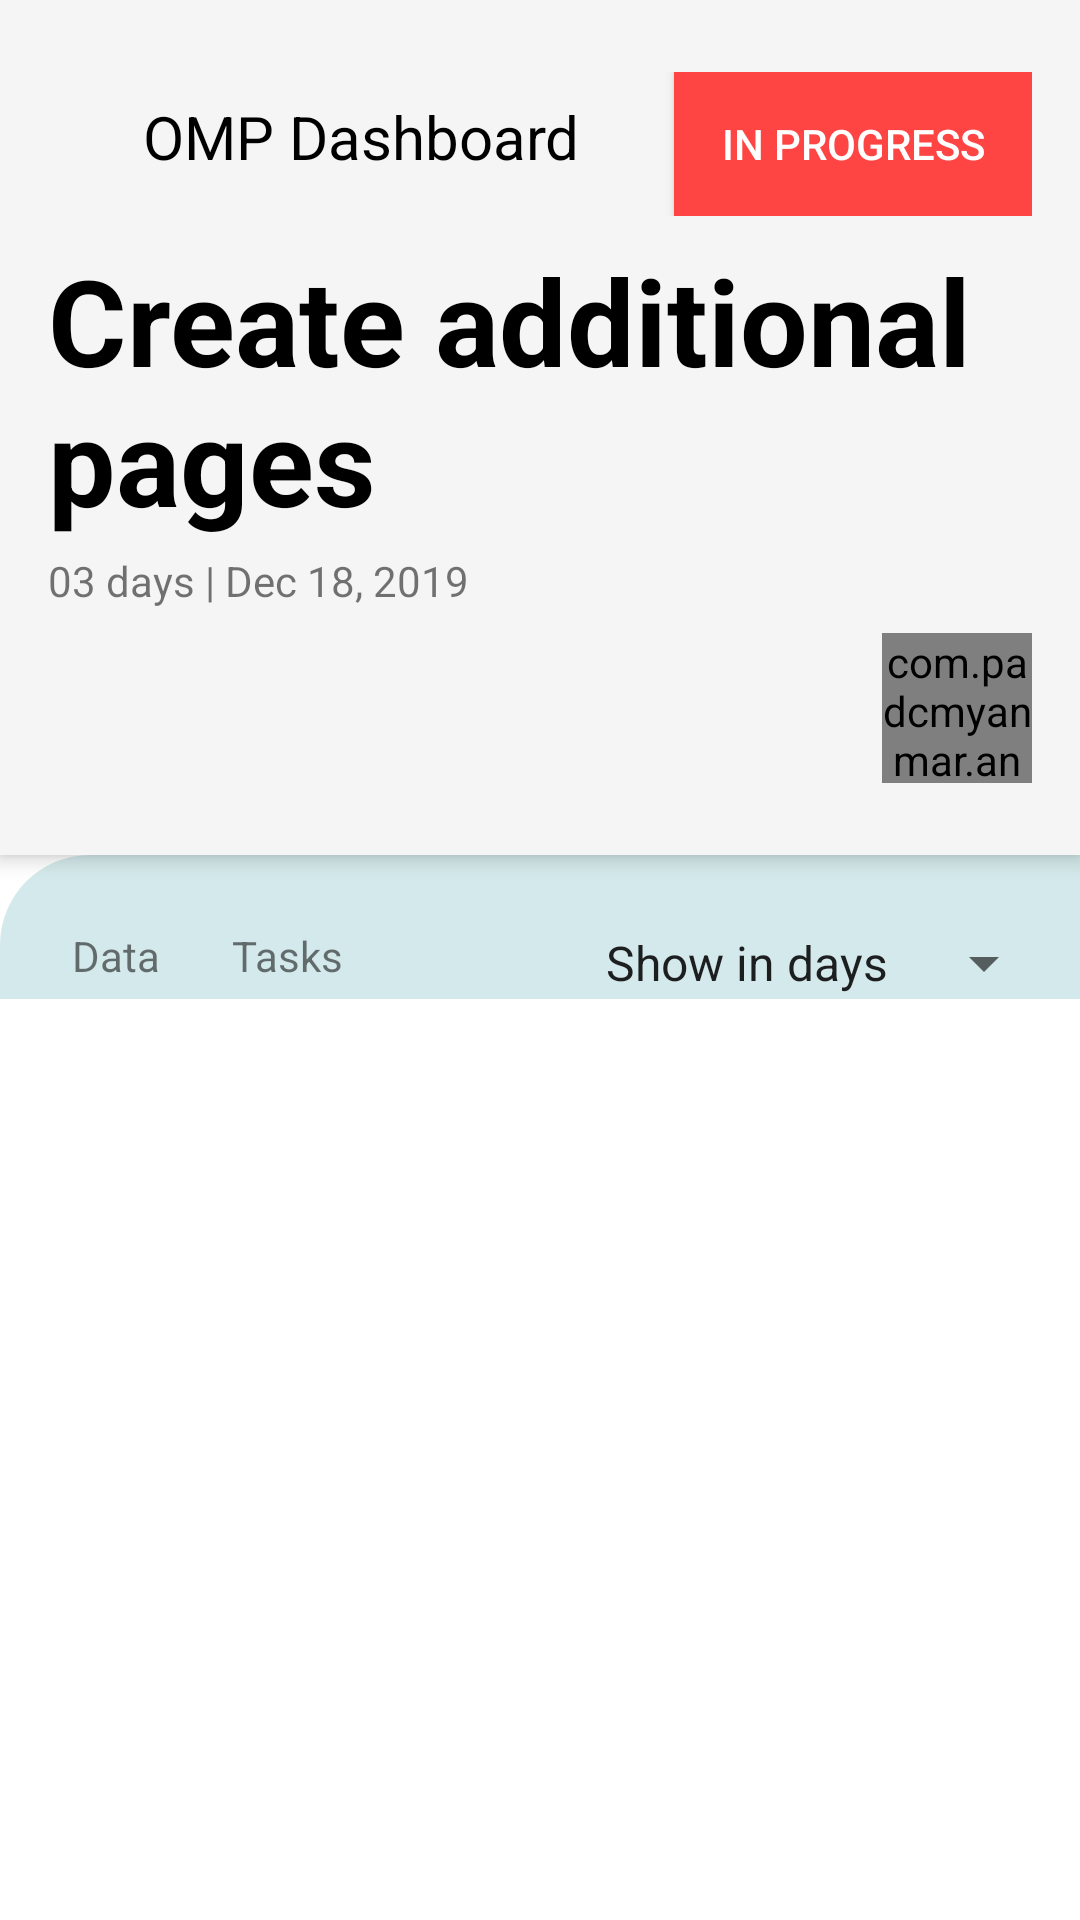

Reconstruct the res/layout file that produces this screen, plus the resources it refers to.
<!-- AndroidManifest.xml: activity theme Theme.MaterialComponents.Light.NoActionBar -->
<!-- res/layout/activity_main.xml -->
<?xml version="1.0" encoding="utf-8"?>
<androidx.coordinatorlayout.widget.CoordinatorLayout xmlns:android="http://schemas.android.com/apk/res/android"
    xmlns:app="http://schemas.android.com/apk/res-auto"
    xmlns:tools="http://schemas.android.com/tools"
    android:layout_width="match_parent"
    android:layout_height="match_parent"
    android:background="@android:color/white"
    tools:context=".activities.MainActivity">

    <com.google.android.material.appbar.AppBarLayout
        android:id="@+id/appbar"
        android:layout_width="match_parent"
        android:layout_height="wrap_content"
        android:theme="@style/AppTheme.AppBarOverlay">
        <androidx.appcompat.widget.Toolbar
            android:layout_width="match_parent"
            android:layout_height="wrap_content">

            <RelativeLayout
                android:id="@+id/rl"
                android:layout_width="match_parent"
                android:layout_height="wrap_content"
                android:layout_marginStart="@dimen/margin_medium_2"
                android:layout_marginEnd="@dimen/margin_medium_2"
                android:layout_marginBottom="@dimen/margin_large"
                android:layout_marginTop="@dimen/margin_large">
                <LinearLayout
                    android:id="@+id/ll"
                    android:orientation="horizontal"
                    android:layout_width="match_parent"
                    android:layout_height="wrap_content"
                    android:weightSum="4">

                    <ImageView
                        android:id="@+id/ivBack"
                        android:src="@drawable/ic_keyboard_arrow_left_black_24dp"
                        android:layout_width="wrap_content"
                        android:layout_height="match_parent"
                        android:layout_weight="1"/>
                    <TextView
                        android:id="@+id/tvTitle"
                        android:text="@string/txt_omp_dashboard"
                        android:textColor="@android:color/black"
                        android:textSize="@dimen/text_regular_3x"
                        android:layout_width="wrap_content"
                        android:layout_height="match_parent"
                        android:paddingTop="@dimen/margin_medium"
                        android:layout_marginStart="@dimen/margin_medium_2"
                        android:layout_weight="2"/>
                    <Button
                        android:id="@+id/tvProgress"
                        android:layout_width="wrap_content"
                        android:layout_height="wrap_content"
                        android:textColor="@android:color/white"
                        android:paddingStart="@dimen/margin_medium"
                        android:paddingEnd="@dimen/margin_medium"
                        android:paddingTop="@dimen/margin_small"
                        android:paddingBottom="@dimen/margin_small"
                        android:layout_weight="1"
                        android:backgroundTint="@android:color/holo_red_light"
                        android:background="@android:color/holo_red_light"
                        android:text="@string/txt_in_progress"/>
                </LinearLayout>
                <TextView
                    android:id="@+id/tvDescription"
                    android:layout_width="wrap_content"
                    android:layout_height="wrap_content"
                    android:layout_marginTop="@dimen/margin_medium"
                    android:layout_below="@id/ll"
                    android:textSize="@dimen/text_big"
                    android:textStyle="bold"
                    android:textColor="@android:color/black"
                    android:text="@string/txt_create_additional_pages"/>
                <TextView
                    android:id="@+id/tvDate"
                    android:layout_width="wrap_content"
                    android:layout_height="wrap_content"
                    android:layout_below="@id/tvDescription"
                    android:text="@string/txt_date"
                    android:layout_marginTop="@dimen/margin_small"/>
                <RelativeLayout
                    android:id="@+id/ll2"
                    android:layout_marginTop="@dimen/margin_medium"
                    android:orientation="horizontal"
                    android:layout_below="@id/tvDate"
                    android:layout_width="match_parent"
                    android:layout_height="wrap_content">
                    <androidx.recyclerview.widget.RecyclerView
                        android:id="@+id/rvProfile"
                        android:orientation="horizontal"
                        android:layout_width="match_parent"
                        android:layout_height="wrap_content"
                        android:layout_marginEnd="@dimen/margin_large"
                        android:layout_toStartOf="@id/idCircularProgressBar"
                        tools:listitem="@layout/profile_list_items"/>
                    <com.padcmyanmar.androidftc.padcx_customviewassignment_nct.views.components.CircularProgressBar
                        android:id="@+id/idCircularProgressBar"
                        android:layout_width="50dp"
                        android:layout_height="50dp"
                        android:layout_alignParentEnd="true"
                        app:percent="85"/>
                </RelativeLayout>
            </RelativeLayout>
        </androidx.appcompat.widget.Toolbar>
    </com.google.android.material.appbar.AppBarLayout>
    <androidx.core.widget.NestedScrollView
        android:layout_width="match_parent"
        android:layout_height="wrap_content"
        android:background="@drawable/rounded_layout"
        app:layout_behavior="com.google.android.material.appbar.AppBarLayout$ScrollingViewBehavior">
        <include layout="@layout/content_main"/>
    </androidx.core.widget.NestedScrollView>
</androidx.coordinatorlayout.widget.CoordinatorLayout>
<!-- res/layout/profile_list_items.xml (included above) -->
<?xml version="1.0" encoding="utf-8"?>
<LinearLayout xmlns:android="http://schemas.android.com/apk/res/android"
    xmlns:app="http://schemas.android.com/apk/res-auto"
    android:orientation="vertical"
    android:layout_width="wrap_content"
    android:layout_height="wrap_content">
    <com.padcmyanmar.androidftc.padcx_customviewassignment_nct.views.components.CustomImageView
        android:layout_width="50dp"
        android:layout_height="50dp"
        android:id="@+id/ivProfile"
        app:cornerRadius="30dp"
        android:src="@drawable/avatar"/>
</LinearLayout>
<!-- res/layout/content_main.xml (included above) -->
<?xml version="1.0" encoding="utf-8"?>
<RelativeLayout xmlns:android="http://schemas.android.com/apk/res/android"
    xmlns:tools="http://schemas.android.com/tools"
    xmlns:app="http://schemas.android.com/apk/res-auto"
    android:orientation="vertical"
    android:layout_width="match_parent"
    android:layout_height="match_parent"
    android:paddingStart="@dimen/margin_large"
    android:paddingEnd="@dimen/margin_medium"
    android:layout_marginTop="@dimen/margin_large"
    tools:showIn="@layout/activity_main"
    android:layout_below="@id/appbar">
    <TextView
        android:id="@+id/tvData"
        android:layout_width="wrap_content"
        android:layout_height="wrap_content"
        android:text="@string/txt_data"/>
    <TextView
        android:id="@+id/tvTasks"
        android:text="@string/txt_tasks"
        android:layout_width="wrap_content"
        android:layout_height="wrap_content"
        android:layout_toEndOf="@id/tvData"
        android:layout_marginStart="@dimen/margin_large"/>

    <Spinner
        android:id="@+id/spinner"
        android:layout_width="wrap_content"
        android:layout_height="wrap_content"
        android:layout_alignParentEnd="true"
        android:entries="@array/spinner_items"/>
    <androidx.recyclerview.widget.RecyclerView
        android:id="@+id/rvTask"
        android:orientation="vertical"
        android:layout_width="match_parent"
        android:layout_height="wrap_content"
        android:layout_below="@id/spinner"
        tools:itemCount="4"
        tools:listitem="@layout/task_list_items"/>
</RelativeLayout>
<!-- res/layout/task_list_items.xml (included above) -->
<?xml version="1.0" encoding="utf-8"?>
<LinearLayout xmlns:android="http://schemas.android.com/apk/res/android"
    android:layout_width="match_parent"
    android:layout_height="wrap_content"
    xmlns:tools="http://schemas.android.com/tools"
    android:orientation="vertical"
    tools:showIn="@layout/content_main"
    android:layout_marginTop="@dimen/margin_medium"
    android:layout_marginBottom="@dimen/margin_medium"
    xmlns:app="http://schemas.android.com/apk/res-auto">
    <androidx.cardview.widget.CardView
        android:layout_width="match_parent"
        android:layout_height="wrap_content"
        app:cardCornerRadius="20dp"
        app:cardBackgroundColor="@android:color/white">
        <RelativeLayout
            android:id="@+id/rvCard"
            android:layout_width="match_parent"
            android:layout_height="wrap_content"
            android:padding="@dimen/margin_large">
            <TextView
                android:id="@+id/tvStatus"
                android:text="@string/txt_in_progress"
                android:textColor="@android:color/holo_red_light"
                android:layout_width="wrap_content"
                android:layout_height="wrap_content"/>
            <TextView
                android:id="@+id/tvTaskPart"
                android:text="@string/txt_design"
                android:textColor="@android:color/darker_gray"
                android:layout_width="wrap_content"
                android:layout_height="wrap_content"
                android:layout_alignParentEnd="true"/>
            <TextView
                android:id="@+id/tvTaskName"
                android:text="@string/txt_contact_page"
                android:textColor="@android:color/black"
                android:textStyle="bold"
                android:layout_below="@id/tvStatus"
                android:textSize="@dimen/text_regular_3x"
                android:layout_width="wrap_content"
                android:layout_height="wrap_content"/>
            <ImageView
                android:id="@+id/ivComment"
                android:src="@drawable/comment"
                android:layout_below="@id/tvTaskName"
                android:layout_marginTop="@dimen/margin_large"
                android:layout_width="20dp"
                android:layout_height="20dp"/>
            <TextView
                android:id="@+id/tvCommentCount"
                android:text="@string/txt_comment_count"
                android:textColor="@android:color/black"
                android:layout_toEndOf="@id/ivComment"
                android:layout_marginTop="@dimen/margin_large"
                android:layout_below="@id/tvTaskName"
                android:layout_marginStart="@dimen/margin_small"
                android:layout_width="wrap_content"
                android:layout_height="wrap_content"/>
            <ImageView
                android:id="@+id/ivFile"
                android:layout_below="@id/tvTaskName"
                android:layout_toEndOf="@id/tvCommentCount"
                android:src="@drawable/ic_attach_file_black_24dp"
                android:layout_width="20dp"
                android:layout_height="20dp"
                android:layout_marginTop="@dimen/margin_large"
                android:layout_marginStart="@dimen/margin_large"/>
            <TextView
                android:id="@+id/tvFileCount"
                android:text="@string/txt_file_count"
                android:textColor="@android:color/black"
                android:layout_width="wrap_content"
                android:layout_height="wrap_content"
                android:layout_toEndOf="@id/ivFile"
                android:layout_marginTop="@dimen/margin_large"
                android:layout_below="@id/tvTaskName"/>
            <TextView
                android:id="@+id/tvText"
                android:text="@string/txt_text"
                android:textColor="@android:color/black"
                android:layout_below="@id/tvTaskName"
                android:layout_toStartOf="@id/ivProfile"
                android:layout_marginTop="@dimen/margin_medium_2"
                android:layout_width="wrap_content"
                android:layout_height="wrap_content"/>
            <com.padcmyanmar.androidftc.padcx_customviewassignment_nct.views.components.CustomImageView
                android:layout_width="50dp"
                android:layout_height="50dp"
                android:id="@+id/ivProfile"
                app:cornerRadius="30dp"
                android:layout_below="@id/tvTaskName"
                android:layout_alignParentEnd="true"
                android:src="@drawable/avatar2"/>
        </RelativeLayout>

    </androidx.cardview.widget.CardView>
</LinearLayout>
<!-- resources referenced by this layout -->
<resources>
  <string-array name="spinner_items">
          <item>Show in days</item>
      </string-array>
  <dimen name="margin_large">24dp</dimen>
  <dimen name="margin_medium">8dp</dimen>
  <dimen name="margin_medium_2">16dp</dimen>
  <dimen name="margin_small">4dp</dimen>
  <dimen name="text_big">40sp</dimen>
  <dimen name="text_regular_3x">20sp</dimen>
  <!-- drawable comment: png bitmap (drawable-v24, 15547 bytes) -->
  <!-- drawable ic_attach_file_black_24dp (drawable) -->
  <vector android:height="24dp" android:tint="#6A6B6F"
      android:viewportHeight="24.0" android:viewportWidth="24.0"
      android:width="24dp" xmlns:android="http://schemas.android.com/apk/res/android">
      <path android:fillColor="#FF000000" android:pathData="M16.5,6v11.5c0,2.21 -1.79,4 -4,4s-4,-1.79 -4,-4V5c0,-1.38 1.12,-2.5 2.5,-2.5s2.5,1.12 2.5,2.5v10.5c0,0.55 -0.45,1 -1,1s-1,-0.45 -1,-1V6H10v9.5c0,1.38 1.12,2.5 2.5,2.5s2.5,-1.12 2.5,-2.5V5c0,-2.21 -1.79,-4 -4,-4S7,2.79 7,5v12.5c0,3.04 2.46,5.5 5.5,5.5s5.5,-2.46 5.5,-5.5V6h-1.5z"/>
  </vector>
  <!-- drawable rounded_layout (drawable) -->
  <?xml version="1.0" encoding="utf-8"?>
  <shape xmlns:android="http://schemas.android.com/apk/res/android">
      <solid android:color="#D4E9EB"/>
      <corners android:topLeftRadius="30dp"/>
      <padding android:left="0dp" android:top="0dp" android:right="0dp" android:bottom="0dp" />
  </shape>
  <string name="txt_comment_count">3</string>
  <string name="txt_contact_page">Contact page</string>
  <string name="txt_create_additional_pages">Create additional pages</string>
  <string name="txt_data">Data</string>
  <string name="txt_date">03 days | Dec 18, 2019</string>
  <string name="txt_design">#Design</string>
  <string name="txt_file_count">5</string>
  <string name="txt_in_progress">In Progress</string>
  <string name="txt_omp_dashboard">OMP Dashboard</string>
  <string name="txt_tasks">Tasks</string>
  <string name="txt_text">N2 163</string>
  <style name="AppTheme.AppBarOverlay" parent="Theme.AppCompat.DayNight.NoActionBar" />
</resources>
